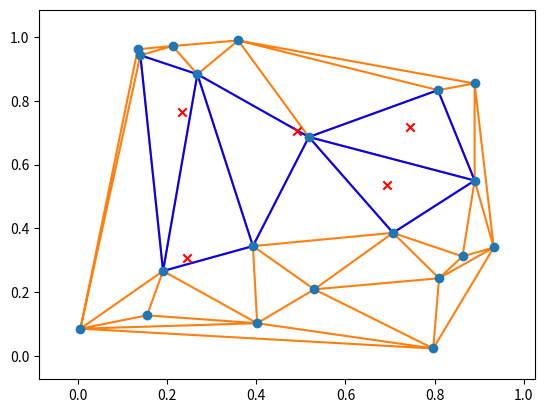

Python code for this plot:
import numpy as np
import matplotlib.pyplot as plt
from scipy.spatial import Delaunay, delaunay_plot_2d, tsearch
rng = np.random.default_rng()

pts = rng.random((20, 2))
tri = Delaunay(pts)
_ = delaunay_plot_2d(tri)

loc = rng.uniform(0.2, 0.8, (5, 2))
s = tsearch(tri, loc)
plt.triplot(pts[:, 0], pts[:, 1], tri.simplices[s], 'b-', mask=s==-1)
plt.scatter(loc[:, 0], loc[:, 1], c='r', marker='x')
plt.show()